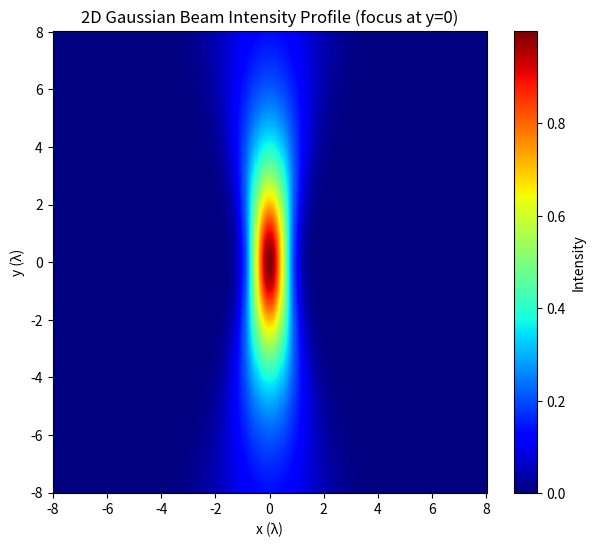

This chart was generated by the following Python code:
import numpy as np
import matplotlib.pyplot as plt

# Parameters
wavelength = 1.0      # wavelength (arbitrary units)
w0 = 1.0              # beam waist at focus (y=0)
I0 = 1.0              # peak intensity

zR = np.pi * w0**2 / wavelength  # Rayleigh range

# Grid
x = np.linspace(-8, 8, 400)
y = np.linspace(-8, 8, 400)
X, Y = np.meshgrid(x, y)

# Beam width as a function of y
wY = w0 * np.sqrt(1 + (Y / zR)**2)

# Intensity profile
I = I0 * (w0 / wY)**2 * np.exp(-2 * X**2 / wY**2)

# Plot
plt.figure(figsize=(7, 6))
plt.pcolormesh(x, y, I, shading='auto', cmap='jet')
plt.colorbar(label='Intensity')
plt.xlabel('x (λ)')
plt.ylabel('y (λ)')
plt.title('2D Gaussian Beam Intensity Profile (focus at y=0)')
plt.show()